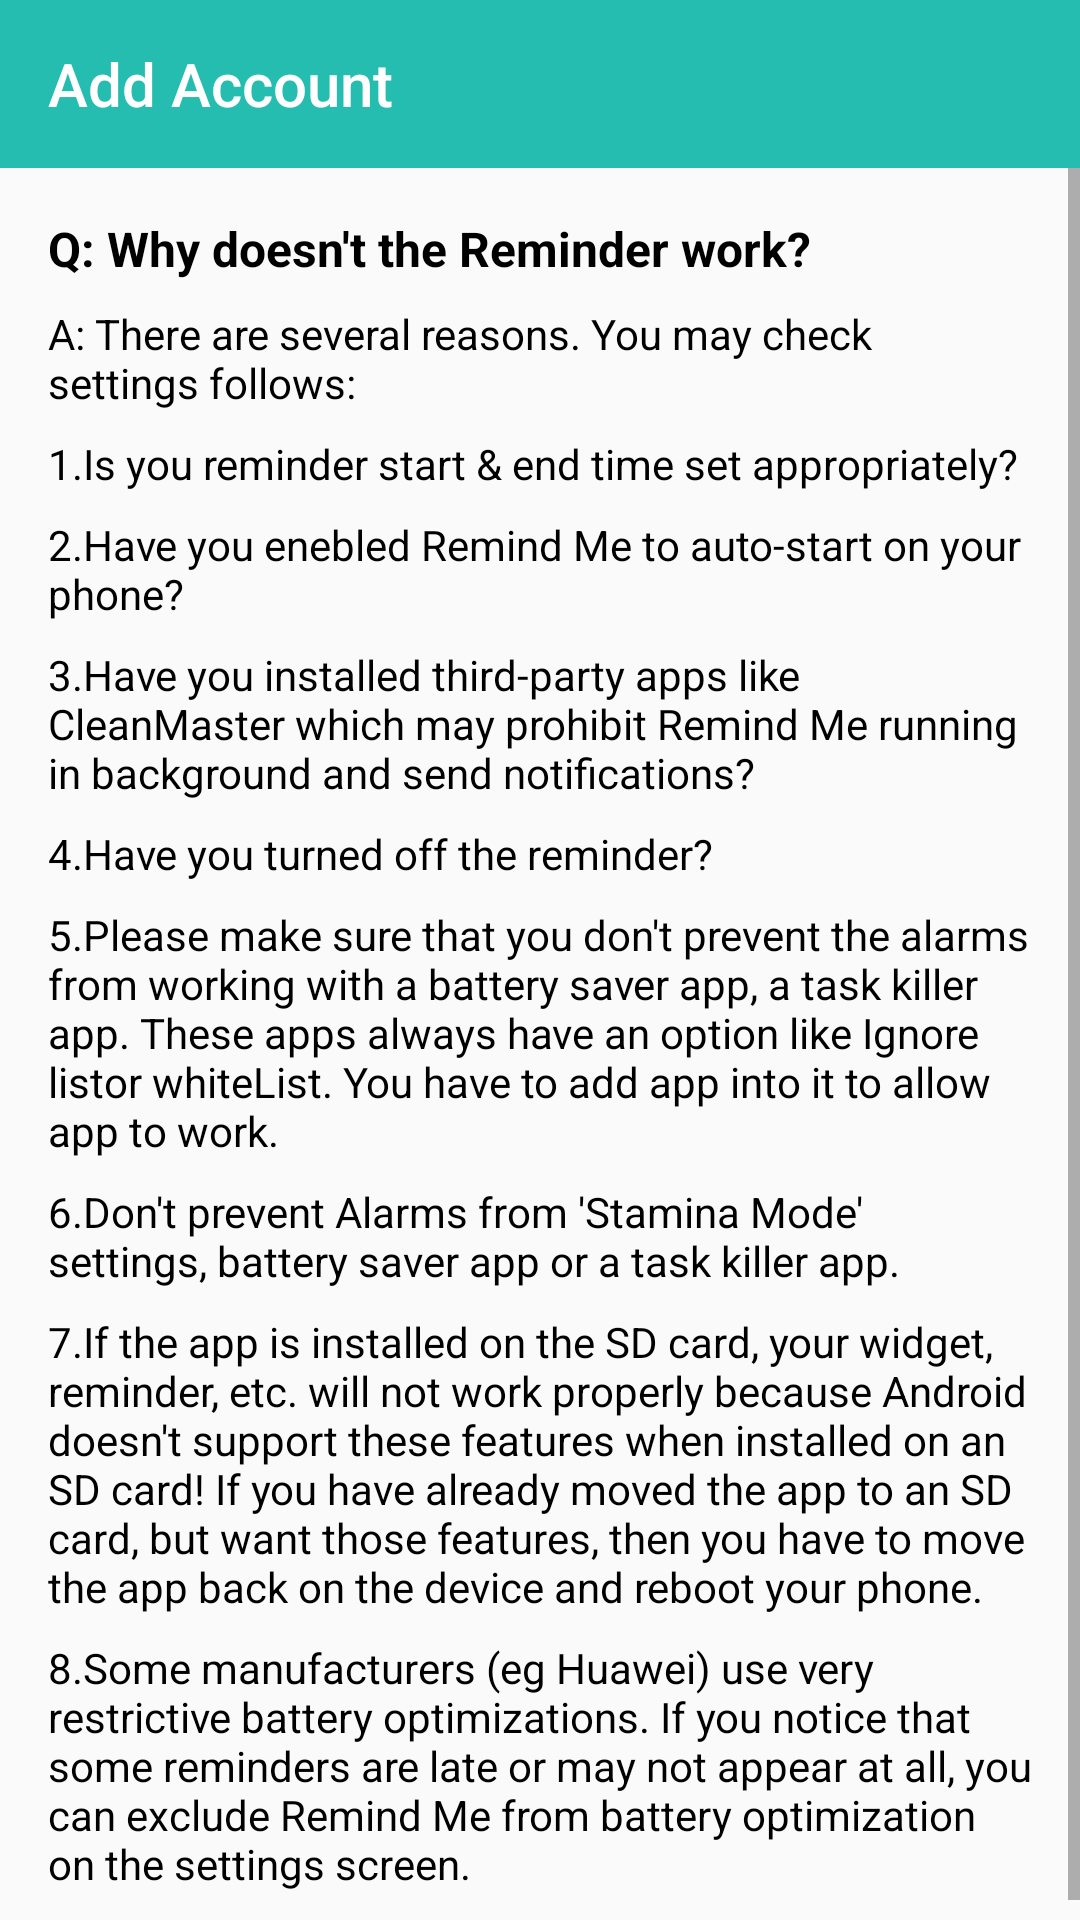

Reconstruct the res/layout file that produces this screen, plus the resources it refers to.
<!-- AndroidManifest.xml: application theme AppTheme -->
<!-- res/layout/activity_help.xml -->
<?xml version="1.0" encoding="utf-8"?>
<LinearLayout xmlns:android="http://schemas.android.com/apk/res/android"
    xmlns:app="http://schemas.android.com/apk/res-auto"
    xmlns:tools="http://schemas.android.com/tools"
    android:layout_width="match_parent"
    android:layout_height="match_parent"
    android:orientation="vertical"
    tools:context=".Activity.HelpActivity">

    <com.google.android.material.appbar.AppBarLayout
        android:layout_width="match_parent"
        android:layout_height="wrap_content">

        <androidx.appcompat.widget.Toolbar
            android:id="@+id/toolbar"
            android:layout_width="match_parent"
            android:layout_height="wrap_content"
            android:background="?attr/toolbarcolor"
            android:minHeight="?attr/actionBarSize"
            app:theme="@style/ThemeOverlay.AppCompat.Dark.ActionBar"
            app:title="Add Account" />
    </com.google.android.material.appbar.AppBarLayout>

    <ScrollView
        android:layout_width="match_parent"
        android:layout_height="wrap_content"
        android:layout_below="@id/toolbar">

        <LinearLayout
            android:layout_width="match_parent"
            android:layout_height="wrap_content"
            android:orientation="vertical"
            android:padding="16dp">

            <TextView
                android:layout_width="match_parent"
                android:layout_height="wrap_content"
                android:text="@string/why_doesn_t_the_reminder_work"
                android:textColor="#000000"
                android:textSize="16dp"
                android:textStyle="bold" />

            <TextView
                android:layout_width="match_parent"
                android:layout_height="wrap_content"
                android:layout_marginTop="8dp"
                android:text="@string/note1"
                android:textColor="#000000"
                android:textSize="14dp" />

            <TextView
                android:layout_width="match_parent"
                android:layout_height="wrap_content"
                android:layout_marginTop="8dp"
                android:text="@string/note2"
                android:textColor="#000000"
                android:textSize="14dp" />

            <TextView
                android:layout_width="match_parent"
                android:layout_height="wrap_content"
                android:layout_marginTop="8dp"
                android:text="@string/note3"
                android:textColor="#000000"
                android:textSize="14dp" />

            <TextView
                android:layout_width="match_parent"
                android:layout_height="wrap_content"
                android:layout_marginTop="8dp"
                android:text="@string/note4"
                android:textColor="#000000"
                android:textSize="14dp" />

            <TextView
                android:layout_width="match_parent"
                android:layout_height="wrap_content"
                android:layout_marginTop="8dp"
                android:text="@string/note5"
                android:textColor="#000000"
                android:textSize="14dp" />

            <TextView
                android:layout_width="match_parent"
                android:layout_height="wrap_content"
                android:layout_marginTop="8dp"
                android:text="@string/note6"
                android:textColor="#000000"
                android:textSize="14dp" />

            <TextView
                android:layout_width="match_parent"
                android:layout_height="wrap_content"
                android:layout_marginTop="8dp"
                android:text="@string/note7"
                android:textColor="#000000"
                android:textSize="14dp" />

            <TextView
                android:layout_width="match_parent"
                android:layout_height="wrap_content"
                android:layout_marginTop="8dp"
                android:text="@string/note8"
                android:textColor="#000000"
                android:textSize="14dp" />

            <TextView
                android:layout_width="match_parent"
                android:layout_height="wrap_content"
                android:layout_marginTop="8dp"
                android:text="@string/note9"
                android:textColor="#000000"
                android:textSize="14dp" />
        </LinearLayout>

    </ScrollView>


</LinearLayout>
<!-- resources referenced by this layout -->
<resources>
  <string name="note1">A: There are several reasons. You may check settings follows:</string>
  <string name="note2">1.Is you reminder start &amp; end time set appropriately?</string>
  <string name="note3">2.Have you enebled Remind Me to auto-start on your phone?</string>
  <string name="note4">3.Have you installed third-party apps like CleanMaster which may prohibit Remind Me running in background and send notifications?</string>
  <string name="note5">4.Have you turned off the reminder?</string>
  <string name="note6">5.Please make sure that you don\'t prevent the alarms from working with a battery saver app, a task killer app. These apps always have an option like "Ignore list" or "whiteList". You have to add app into it to allow app to work. </string>
  <string name="note7">6.Don\'t prevent Alarms from \'Stamina Mode\' settings, battery saver app or a task killer app.</string>
  <string name="note8">7.If the app is installed on the SD card, your widget, reminder, etc. will not work properly because Android doesn\'t support these features when installed on an SD card! If you have already moved the app to an SD card, but want those features, then you have to move the app back on the device and reboot your phone.</string>
  <string name="note9">8.Some manufacturers (eg Huawei) use very restrictive battery optimizations. If you notice that some reminders are late or may not appear at all, you can exclude Remind Me from battery optimization on the settings screen.</string>
  <string name="why_doesn_t_the_reminder_work">Q: Why doesn\'t the Reminder work?</string>
  <style name="AppTheme" parent="Theme.AppCompat.Light.NoActionBar">
          
          <item name="colorPrimary">@color/colorPrimary</item>
          <item name="colorPrimaryDark">@color/colorPrimaryDark</item>
          <item name="colorAccent">@android:color/holo_orange_light</item>
          <item name="backgroundcolor">#fcfcfc</item>
          <item name="cardbackground">#ffffff</item>
          <item name="textcolor">#808080</item>
          <item name="tintcolor">#000000</item>
          <item name="buttoncolor">#2196F3</item>
          <item name="toolbarcolor">@color/colorPrimary</item>
          <item name="android:textColorHint">?attr/textcolor</item>
          <item name="android:windowAnimationStyle">@style/windowAnimationTransition</item>
          <item name="alertDialogTheme">@style/dialogBoxStyle</item>
      </style>
  <color name="colorPrimary">#24bdaf</color>
  <color name="colorPrimaryDark">#19847a</color>
  <style name="windowAnimationTransition">
          <item name="android:windowEnterAnimation">@android:anim/fade_in</item>
          <item name="android:windowExitAnimation">@android:anim/fade_out</item>
      </style>
  <style name="dialogBoxStyle" parent="Theme.AppCompat.DayNight.Dialog.Alert">
          <item name="android:background">?attr/backgroundcolor</item>
          <item name="android:textColor">?attr/textcolor</item>
          <item name="android:textColorAlertDialogListItem">?attr/textcolor</item>
          <item name="android:textColorSecondary">?attr/textcolor</item>
          <item name="android:textColorPrimary">?attr/textcolor</item>
          <item name="colorAccent">?attr/textcolor</item>
          <item name="android:typeface">normal</item>
      </style>
</resources>
